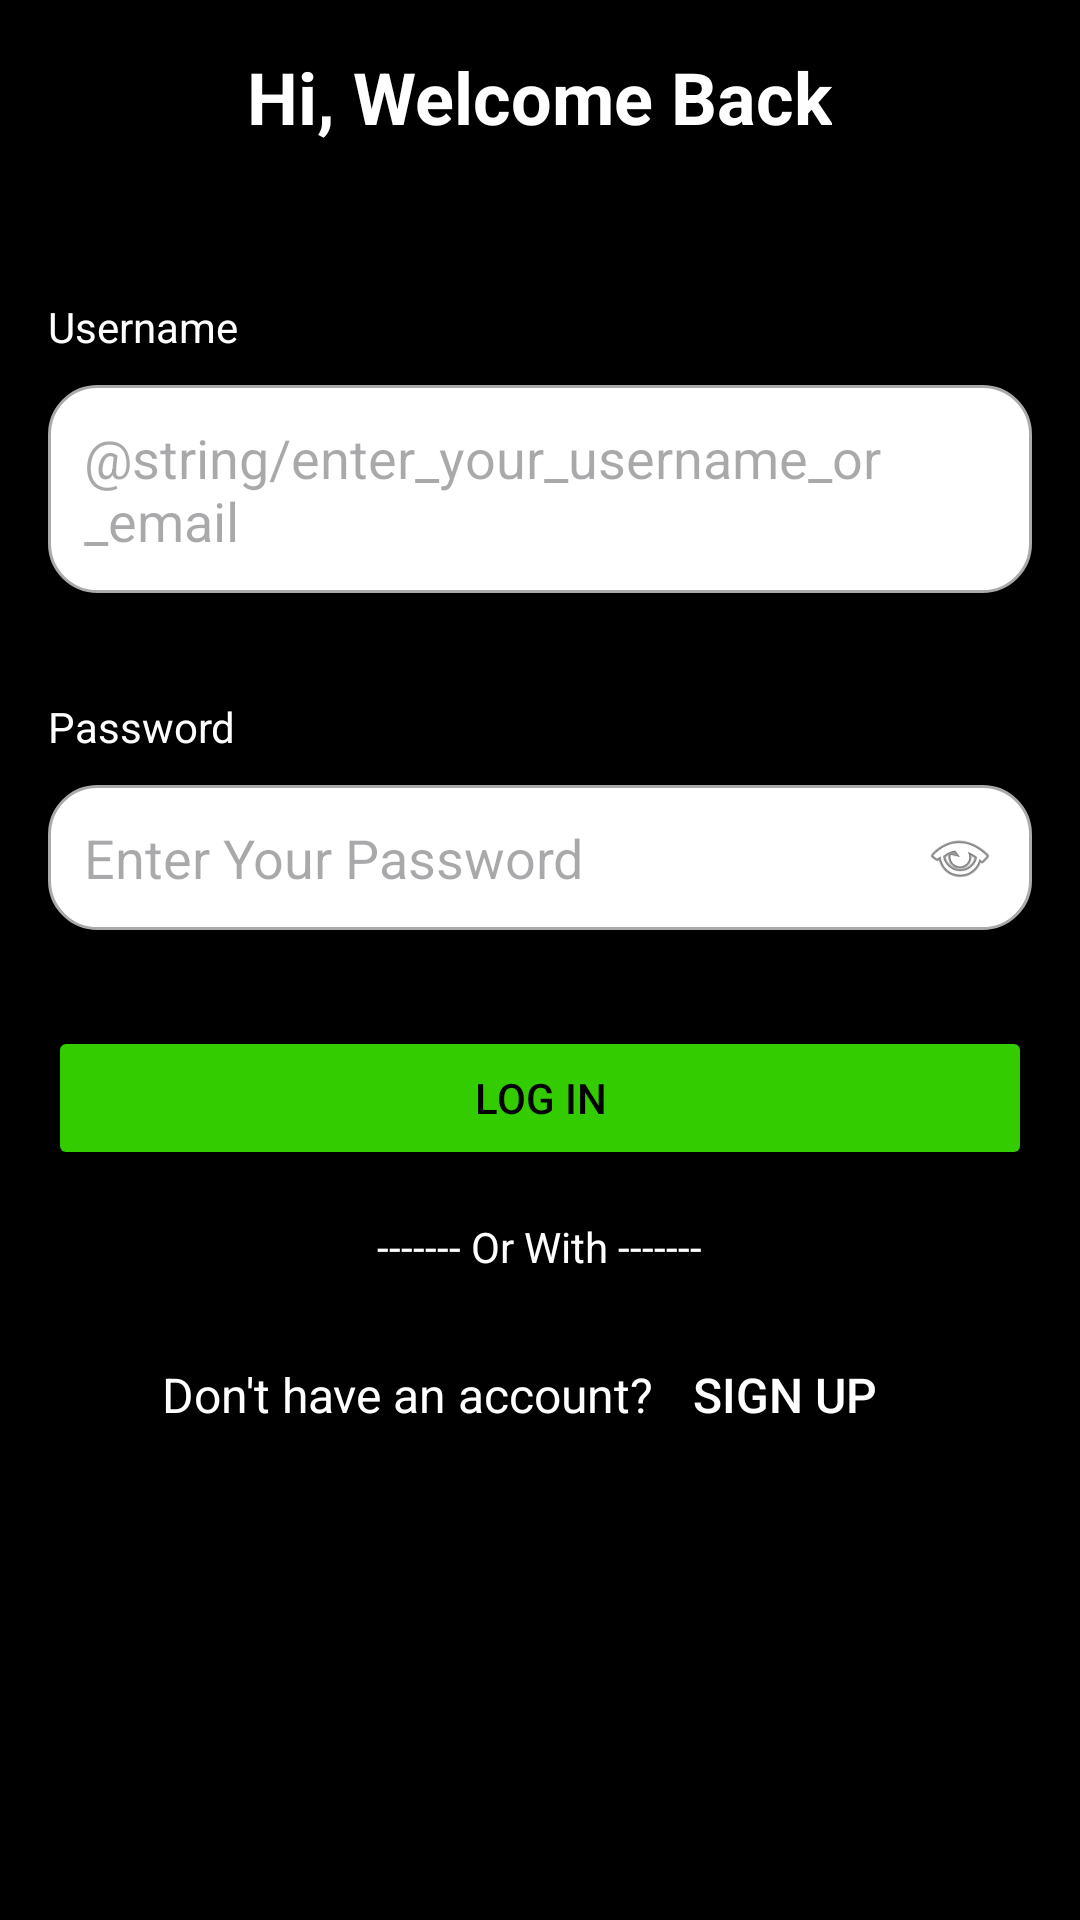

Write the Android layout XML for this screen, with the resource values it uses.
<!-- AndroidManifest.xml: application theme Theme.MusicApp -->
<!-- res/layout/activity_login_customer.xml -->
<?xml version="1.0" encoding="utf-8"?>
<LinearLayout xmlns:android="http://schemas.android.com/apk/res/android"
    xmlns:app="http://schemas.android.com/apk/res-auto"
    android:layout_width="match_parent"
    android:layout_height="match_parent"
    android:orientation="vertical"
    android:background="@color/black"
    android:padding="16dp"
    android:layout_gravity="center">

    
    <TextView
        android:layout_width="wrap_content"
        android:layout_height="wrap_content"
        android:layout_gravity="center"
        android:layout_marginBottom="32dp"
        android:text="@string/hi_welcome_back"
        android:textColor="@color/white"
        android:textSize="24sp"
        android:textStyle="bold" />

    <LinearLayout
        android:layout_width="match_parent"
        android:layout_height="wrap_content">
        <TextView
            android:layout_width="match_parent"
            android:layout_height="wrap_content">
        </TextView>
    </LinearLayout>

    <TextView
        android:layout_width="wrap_content"
        android:layout_height="wrap_content"
        android:text="@string/username"
        android:textColor="@color/white"
        android:layout_marginBottom="10dp">
    </TextView>

    
    <EditText
        android:id="@+id/etUsername"
        android:layout_width="match_parent"
        android:layout_height="wrap_content"
        android:hint="@string/enter_your_username_or_email"
        android:padding="12dp"
        android:background="@drawable/edit_text_background"
        android:layout_marginBottom="16dp"/>

    <LinearLayout
        android:layout_width="match_parent"
        android:layout_height="wrap_content">
        <TextView
            android:layout_width="match_parent"
            android:layout_height="wrap_content">
        </TextView>
    </LinearLayout>

    <TextView
        android:layout_width="wrap_content"
        android:layout_height="wrap_content"
        android:text="@string/password"
        android:textColor="@color/white"
        android:layout_marginBottom="10dp">
    </TextView>

    
    <RelativeLayout
        android:layout_width="match_parent"
        android:layout_height="wrap_content"
        android:layout_marginBottom="16dp">

        <EditText
            android:id="@+id/etPassword"
            android:layout_width="match_parent"
            android:layout_height="wrap_content"
            android:hint="@string/enter_your_password"
            android:inputType="textPassword"
            android:padding="12dp"
            android:background="@drawable/edit_text_background"/>

        <ImageView
            android:id="@+id/imageViewTogglePassword"
            android:layout_width="24dp"
            android:layout_height="24dp"
            android:layout_alignParentEnd="true"
            android:layout_centerVertical="true"
            android:layout_marginEnd="12dp"
            android:src="@android:drawable/ic_menu_view"
            android:contentDescription="Toggle Password Visibility"/>
    </RelativeLayout>

    
    <Button
        android:id="@+id/btnRegister"
        android:layout_width="match_parent"
        android:layout_height="wrap_content"
        android:text="LOG IN"
        android:backgroundTint="#33CC00"
        android:textColor="@android:color/black"
        android:padding="12dp"
        android:layout_marginTop="16dp"
        android:layout_marginBottom="16dp"/>

    
    <TextView
        android:layout_width="wrap_content"
        android:layout_height="wrap_content"
        android:text="------- Or With -------"
        android:textColor="@android:color/white"
        android:layout_gravity="center"
        android:layout_marginBottom="16dp"/>

    
    <LinearLayout
        android:layout_width="wrap_content"
        android:layout_height="wrap_content"
        android:orientation="horizontal"
        android:layout_gravity="center">

        <TextView
            android:layout_width="wrap_content"
            android:layout_height="wrap_content"
            android:text="@string/don_t_have_an_account"
            android:textColor="@android:color/white"
            android:textSize="16sp"/>

        <Button
            android:id="@+id/btnGoToSignUp"
            android:layout_width="wrap_content"
            android:layout_height="wrap_content"
            android:text="@string/sign_up"
            android:background="@android:color/transparent"
            android:textColor="@color/white"
            android:textSize="16sp"
            android:padding="0dp"/>
    </LinearLayout>


</LinearLayout>
<!-- resources referenced by this layout -->
<resources>
  <!-- drawable edit_text_background (drawable) -->
  <?xml version="1.0" encoding="utf-8"?>
  <shape xmlns:android="http://schemas.android.com/apk/res/android">
      <solid android:color="@android:color/white"/>
      <stroke
          android:width="1dp"
          android:color="@android:color/darker_gray"/>
      <corners android:radius="16dp"/>
  </shape>
  <string name="don_t_have_an_account">Don\'t have an account?</string>
  <string name="enter_your_password">Enter Your Password</string>
  <string name="hi_welcome_back">Hi, Welcome Back</string>
  <string name="password">Password</string>
  <string name="sign_up">SIGN UP</string>
  <string name="username">Username</string>
  <style name="Theme.MusicApp" parent="Base.Theme.MusicApp" />
  <style name="Base.Theme.MusicApp" parent="Theme.Material3.DayNight.NoActionBar">
          
          
      </style>
  <!-- not gathered from this repository: default colours our renderer supplied (Android Studio template values) -->
  <color name="black">#FF000000</color>
  <color name="white">#FFFFFFFF</color>
</resources>
